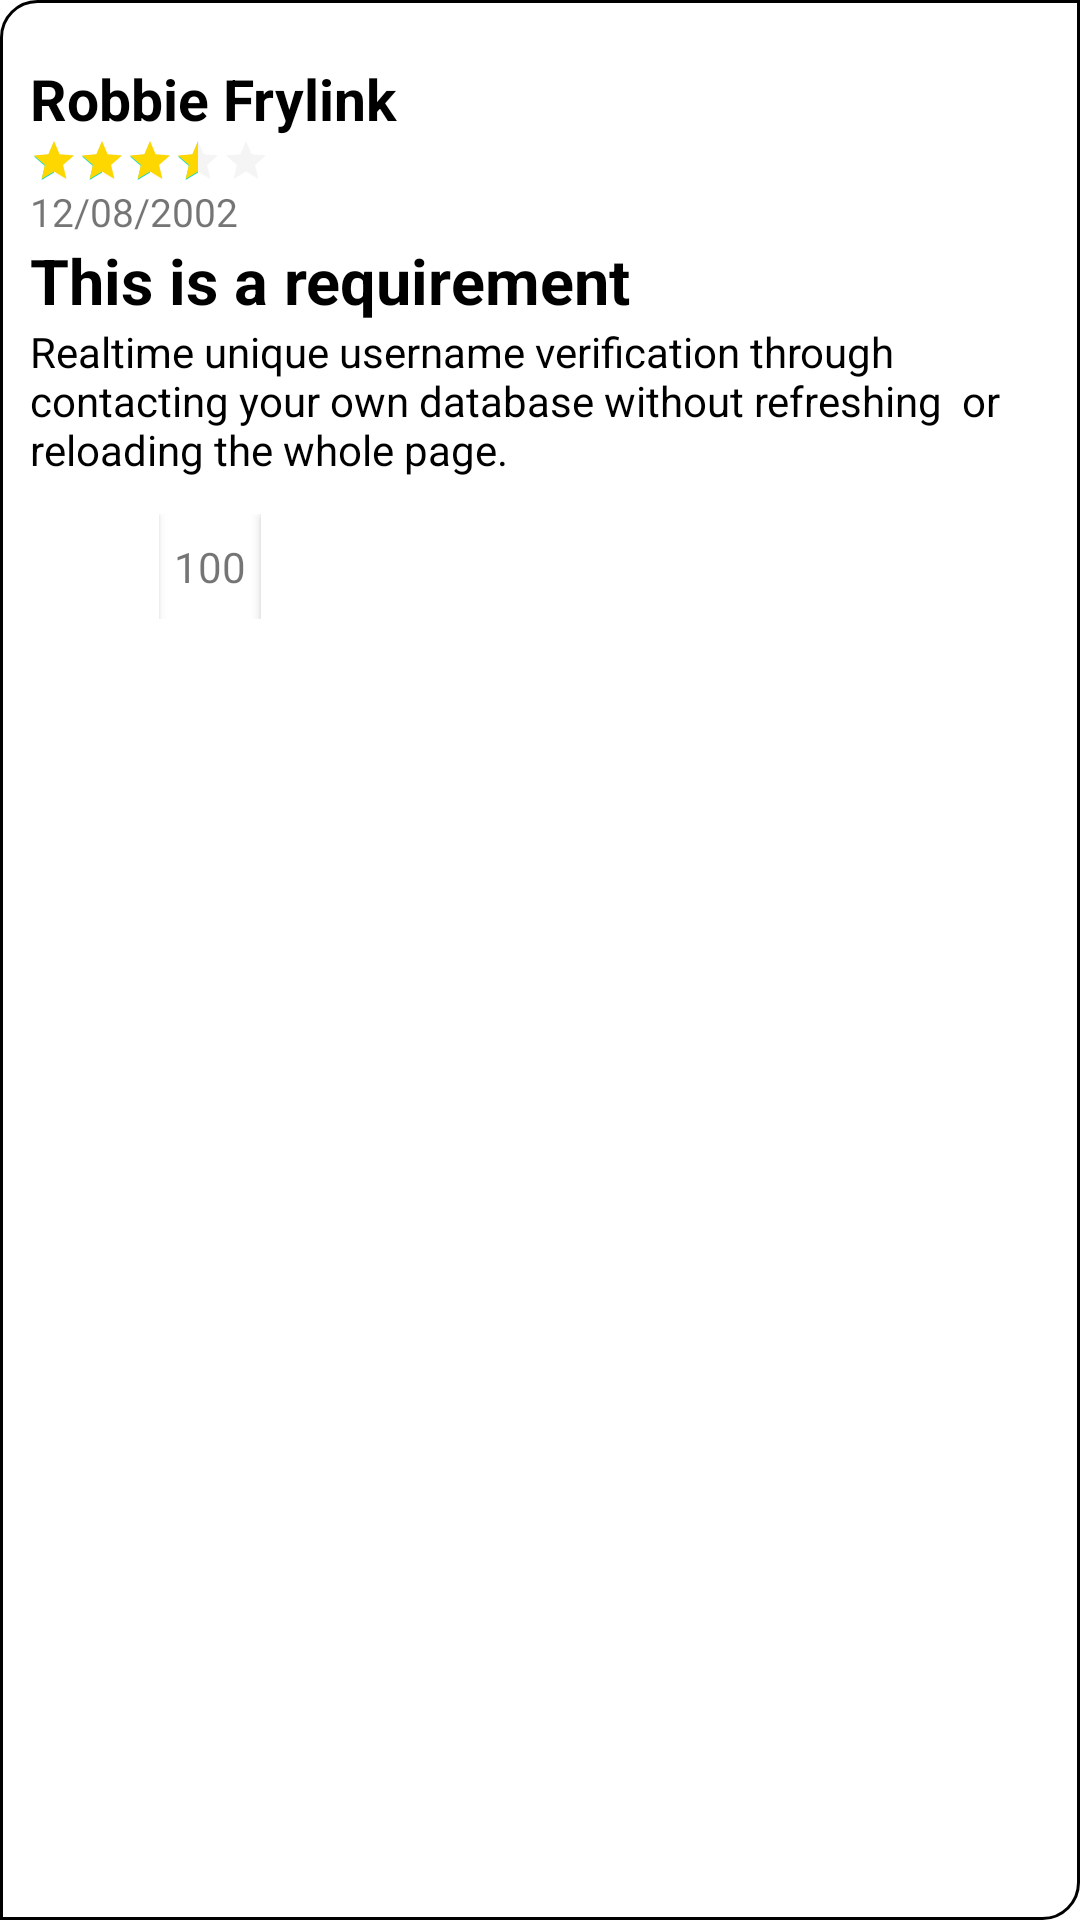

Android layout source for this screen:
<!-- AndroidManifest.xml: application theme Theme.RPS -->
<!-- res/layout/review.xml -->
<?xml version="1.0" encoding="utf-8"?>
<androidx.constraintlayout.widget.ConstraintLayout xmlns:android="http://schemas.android.com/apk/res/android"
    xmlns:app="http://schemas.android.com/apk/res-auto"
    xmlns:tools="http://schemas.android.com/tools"
    android:id="@+id/single_review_container"
    android:layout_width="fill_parent"

    android:layout_height="wrap_content"
    android:layout_marginBottom="10dp"
    android:background="@drawable/solid_btn_light"
    android:elevation="10dp"
    android:orientation="vertical"
    android:padding="10dp"
    app:layout_goneMarginStart="10dp">

    <TextView
        android:id="@+id/reviewer"
        android:layout_width="fill_parent"
        android:layout_height="wrap_content"
        android:layout_marginTop="10dp"
        android:text="Robbie Frylink"
        android:textColor="@color/black"
        android:textSize="19sp"
        android:textStyle="bold"
        app:layout_constraintStart_toStartOf="parent"
        app:layout_constraintTop_toTopOf="parent" />

    <RatingBar
        android:id="@+id/reviewRating"
        style="@style/Widget.AppCompat.RatingBar.Small"
        android:layout_width="wrap_content"
        android:layout_height="wrap_content"
        android:numStars="5"
        android:progressBackgroundTint="@color/gray"
        android:progressTint="@color/golden"
        android:rating="3.5"
        app:layout_constraintStart_toStartOf="parent"
        app:layout_constraintTop_toBottomOf="@+id/reviewer" />

    <TextView
        android:id="@+id/review_date"
        android:layout_width="fill_parent"
        android:layout_height="wrap_content"
        android:text="12/08/2002"
        android:textSize="13sp"
        app:layout_constraintStart_toStartOf="parent"
        app:layout_constraintTop_toBottomOf="@+id/reviewRating" />

    <TextView
        android:id="@+id/review_title"
        android:layout_width="fill_parent"
        android:layout_height="wrap_content"
        android:text="This is a requirement"
        android:textColor="@color/black"
        android:textSize="21sp"
        android:textStyle="bold"
        app:layout_constraintEnd_toEndOf="parent"
        app:layout_constraintStart_toStartOf="parent"
        app:layout_constraintTop_toBottomOf="@+id/review_date" />

    <TextView
        android:id="@+id/review_description"
        android:layout_width="fill_parent"
        android:layout_height="wrap_content"
        android:paddingEnd="12dp"
        android:text="Realtime unique username verification through  contacting your own database without refreshing  or reloading the whole page."
        android:textColor="@color/black"
        app:layout_constraintEnd_toEndOf="parent"
        app:layout_constraintStart_toStartOf="parent"
        app:layout_constraintTop_toBottomOf="@+id/review_title" />

    <LinearLayout
        android:id="@+id/linearLayout3"
        android:layout_width="wrap_content"
        android:layout_height="wrap_content"
        android:layout_marginStart="8dp"
        android:layout_marginTop="12dp"
        android:gravity="center"
        android:orientation="horizontal"
        app:layout_constraintStart_toStartOf="parent"
        app:layout_constraintTop_toBottomOf="@+id/review_description">

        <ToggleButton
            android:id="@+id/likebtn"
            android:layout_width="35dp"
            android:layout_height="35dp"
            android:background="@color/white"
            android:textColor="@color/white"
            android:padding="4dp"
            android:layout_marginRight="5dp" />

        <TextView
            android:id="@+id/likecount"
            android:layout_width="wrap_content"
            android:layout_height="wrap_content"
            android:layout_marginRight="5dp"
            android:text="100" />

        <ToggleButton
            android:id="@+id/dislikebtn"
            android:background="@color/white"
            android:layout_width="35dp"
            android:layout_height="35dp"
            android:padding="4dp"
            android:textColor="@color/white"
            />

    </LinearLayout>

    <androidx.constraintlayout.widget.Guideline
        android:id="@+id/guideline2"
        android:layout_width="wrap_content"
        android:layout_height="wrap_content"
        android:orientation="horizontal"
        app:layout_constraintGuide_begin="52dp" />

    <ImageButton
        android:id="@+id/review_message_btn"
        android:layout_width="wrap_content"
        android:layout_height="wrap_content"
        android:layout_marginStart="16dp"
        android:layout_marginTop="12dp"
        android:background="@android:color/transparent"
        app:layout_constraintStart_toEndOf="@+id/linearLayout3"
        app:layout_constraintTop_toBottomOf="@+id/review_description"
        app:srcCompat="@drawable/message" />


</androidx.constraintlayout.widget.ConstraintLayout>
<!-- resources referenced by this layout -->
<resources>
  <color name="black">#FF000000</color>
  <color name="golden">#FFD700</color>
  <color name="gray">#D6D6D6</color>
  <color name="white">#FFFFFFFF</color>
  <!-- drawable solid_btn_light (drawable) -->
  <?xml version="1.0" encoding="utf-8"?>
  <shape xmlns:android="http://schemas.android.com/apk/res/android"
      android:shape="rectangle"
      >
      <corners
          android:topLeftRadius="12dp"
          android:bottomRightRadius="12dp"
          />
      <stroke android:width="1.1dp"
          android:color="#000000"
          />
      <solid
          android:color="#00FFFF00"
          />
  
  
  </shape>
  <style name="Theme.RPS" parent="Theme.MaterialComponents.DayNight.DarkActionBar">
          
          <item name="colorPrimary">@color/purple_500</item>
          <item name="colorPrimaryVariant">@color/purple_700</item>
          <item name="colorOnPrimary">@color/white</item>
          
          <item name="colorSecondary">@color/teal_200</item>
          <item name="colorSecondaryVariant">@color/teal_700</item>
          <item name="colorOnSecondary">@color/black</item>
          <item name="windowNoTitle">true</item>
          
          <item name="android:statusBarColor" tools:targetApi="l">?attr/colorPrimaryVariant</item>
          
      </style>
  <color name="purple_500">#FF6200EE</color>
  <color name="purple_700">#FF3700B3</color>
  <color name="teal_200">#FF03DAC5</color>
  <color name="teal_700">#FF018786</color>
</resources>
